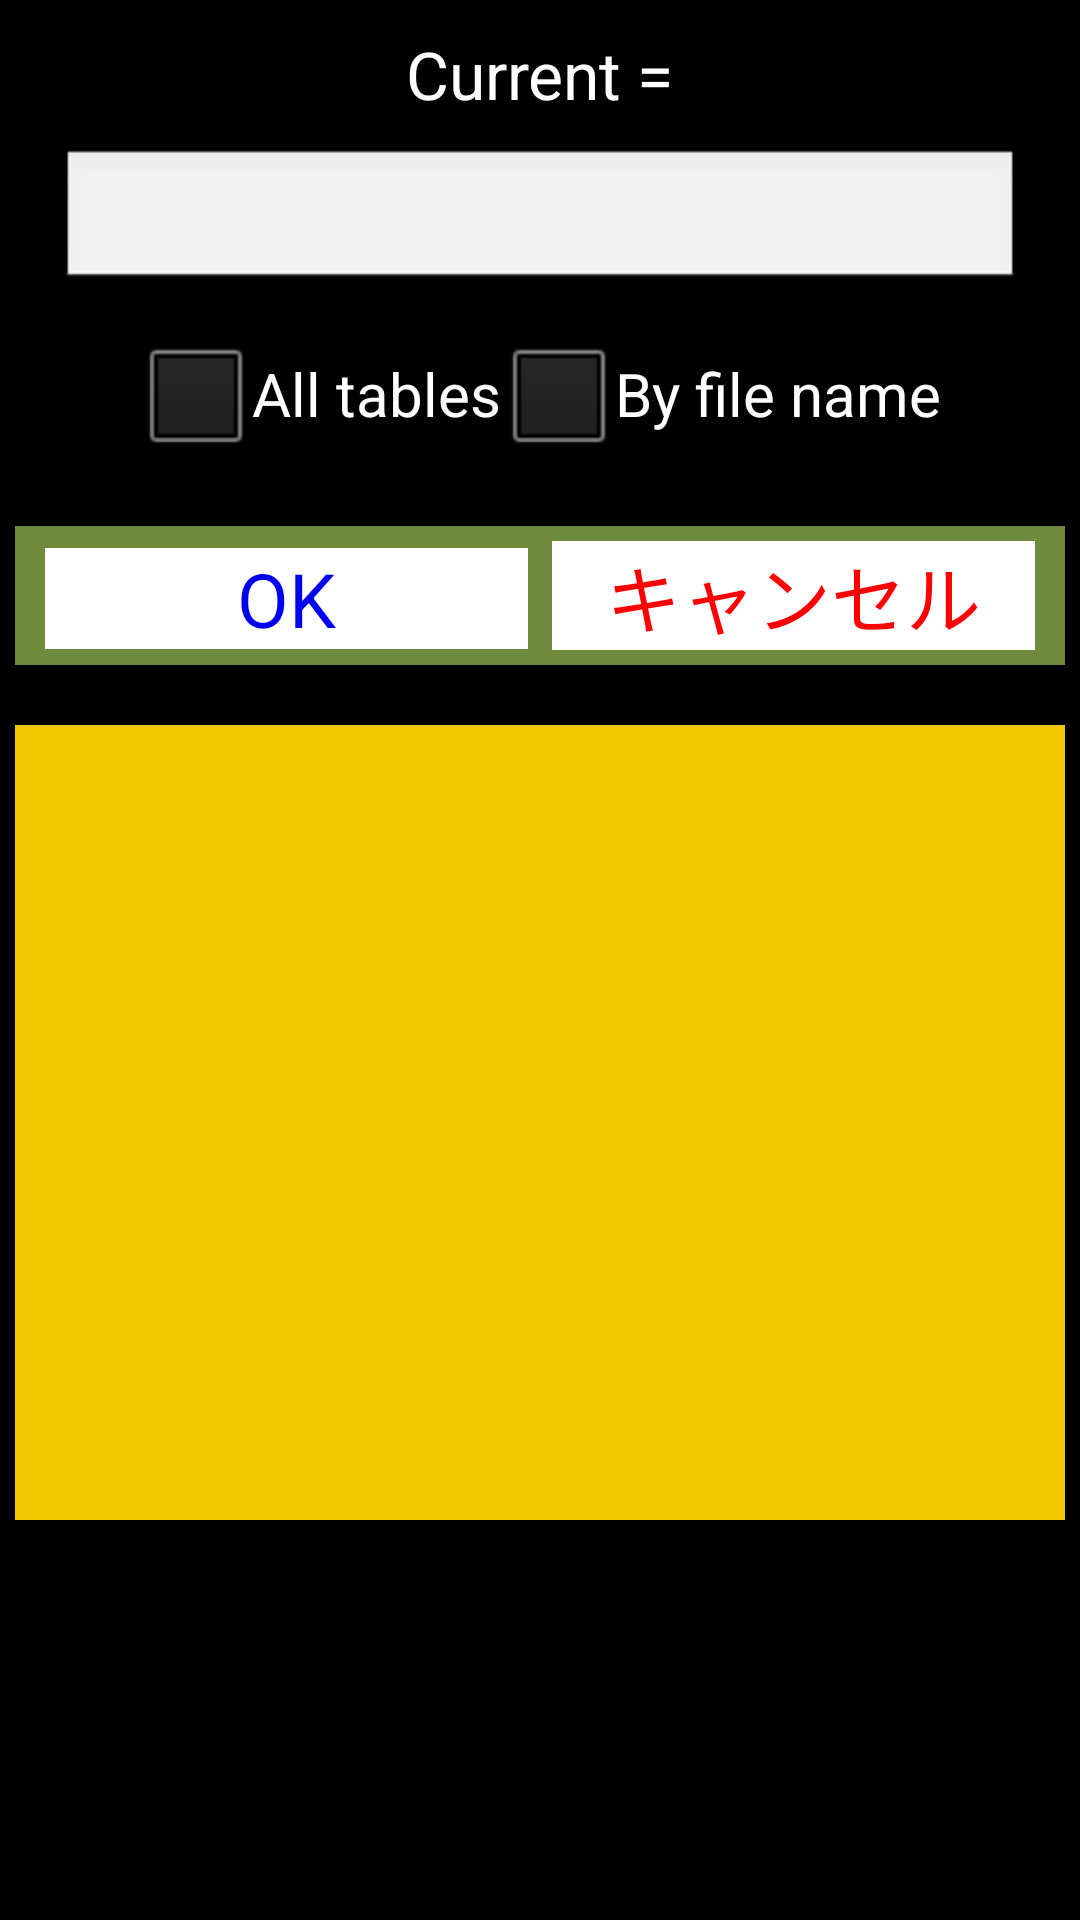

The Android layout XML behind this screen, and the referenced resources:
<!-- AndroidManifest.xml: application theme AppTheme -->
<!-- res/layout/dlg_search_2.xml -->
<?xml version="1.0" encoding="utf-8"?>

<LinearLayout xmlns:android="http://schemas.android.com/apk/res/android"
    android:layout_width="match_parent"
    android:layout_height="match_parent"
    android:background="@color/black"
    android:orientation="vertical" >

    <LinearLayout
        android:layout_width="match_parent"
        android:layout_height="wrap_content"
        android:background="@color/black"
        android:orientation="vertical" >

        <LinearLayout
            android:layout_width="match_parent"
            android:layout_height="wrap_content"
            android:gravity="center_horizontal"
            android:padding="5dp" >

            <TextView
                android:id="@+id/dlg_search_2_tv_message"
                android:layout_width="wrap_content"
                android:layout_height="wrap_content"
                android:layout_marginBottom="0dp"
                android:layout_marginLeft="10dp"
                android:layout_marginRight="10dp"
                android:padding="5dp"
                android:text="@string/dlg_search_tv_message"
                android:textColor="@color/white"
                android:textSize="22sp" />
        </LinearLayout>

        <LinearLayout
            android:layout_width="match_parent"
            android:layout_height="wrap_content" >

            <EditText
                android:id="@+id/dlg_search_2_et"
                android:layout_width="wrap_content"
                android:layout_height="wrap_content"
                android:layout_marginBottom="10dp"
                android:layout_marginLeft="20dp"
                android:layout_marginRight="20dp"
                android:layout_weight="1"
                android:ems="10"
                android:padding="5dp" />
        </LinearLayout>

        <LinearLayout
            android:layout_width="match_parent"
            android:layout_height="wrap_content"
            android:layout_marginBottom="20dp"
            android:layout_marginLeft="10dp"
            android:layout_marginRight="10dp"
            android:gravity="center"
            android:orientation="horizontal" >

            <CheckBox
                android:id="@+id/dlg_search_2_cb_all_table"
                android:layout_width="wrap_content"
                android:layout_height="wrap_content"
                android:text="@string/dlg_search_message_all_table"
                android:textColor="@color/white"
                android:textSize="20sp" />

            <CheckBox
                android:id="@+id/dlg_search_2_cb_file_name"
                android:layout_width="wrap_content"
                android:layout_height="wrap_content"
                android:text="@string/dlg_search_message_file_name"
                android:textColor="@color/white"
                android:textSize="20sp" />
        </LinearLayout>

        <LinearLayout
            android:layout_width="match_parent"
            android:layout_height="wrap_content"
            android:layout_marginBottom="20dp"
            android:layout_marginLeft="5dp"
            android:layout_marginRight="5dp"
            android:background="@color/darkolivegreen4"
            android:paddingBottom="5dp"
            android:paddingTop="5dp" >

            <Button
                android:id="@+id/dlg_search_2_bt_ok"
                android:layout_width="200dp"
                android:layout_height="wrap_content"
                android:layout_marginBottom="0dp"
                android:layout_marginLeft="10dp"
                android:layout_marginRight="4dp"
                android:layout_weight="1"
                android:background="@color/white"
                android:text="@string/generic_bt_ok"
                android:textColor="@color/blue1"
                android:textSize="25dp" />

            <Button
                android:id="@+id/dlg_search_2_cancel"
                android:layout_width="200dp"
                android:layout_height="wrap_content"
                android:layout_marginLeft="4dp"
                android:layout_marginRight="10dp"
                android:layout_weight="1"
                android:background="@color/white"
                android:text="@string/generic_bt_cancel"
                android:textColor="@color/red"
                android:textSize="25dp" />

        </LinearLayout>

    </LinearLayout>

    <LinearLayout
        android:layout_width="match_parent"
        android:layout_height="wrap_content"
        android:layout_marginLeft="5dp"
        android:layout_marginRight="5dp"
        android:background="@color/gold2"
        android:orientation="vertical" >

        <ListView
            android:id="@android:id/list"
            android:layout_width="match_parent"
            android:layout_height="250dp"
            android:layout_marginBottom="10dp"
            android:layout_marginLeft="8dp"
            android:layout_marginRight="8dp"
            android:layout_marginTop="5dp" >

        </ListView>

    </LinearLayout>

</LinearLayout>
<!-- resources referenced by this layout -->
<resources>
  <color name="black">#000000</color>
  <color name="blue1">#0000EE</color>
  <color name="darkolivegreen4">#6E8B3D</color>
  <color name="gold2">#EEC900</color>
  <color name="red">#ff0000</color>
  <color name="white">#ffffff</color>
  <string name="dlg_search_message_all_table">All tables</string>
  <string name="dlg_search_message_file_name">By file name</string>
  <string name="dlg_search_tv_message">Current = </string>
  <string name="generic_bt_cancel">キャンセル</string>
  <string name="generic_bt_ok">OK</string>
  <style name="AppTheme" parent="AppBaseTheme">
          
      </style>
  <style name="AppBaseTheme" parent="android:Theme.Light">
          
      </style>
</resources>
